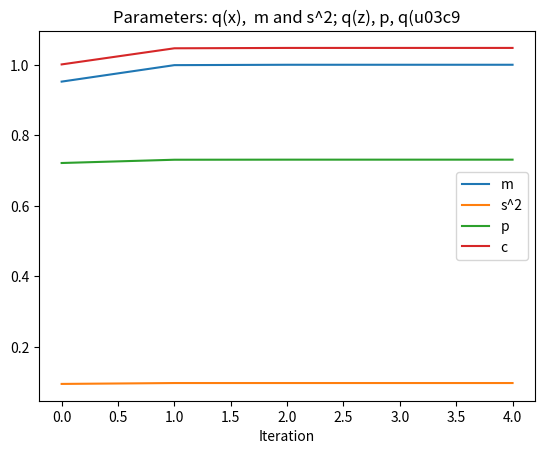

This chart was generated by the following Python code:
import numpy as np
from scipy.special import expit
import matplotlib.pyplot as plt


def update_qx(mu, var, Ez, E_omega):
    s2 = 1/(1/var+E_omega)
    m = ( (1/var)*mu + Ez-1/2 )*s2
    Exx = m**2 + s2
    return  s2, m, Exx

def update_q_omega(Exx):
    b = 1
    c = np.sqrt(Exx)
    E_omega = b/(2*c)*np.tanh(c/2)
    return b, c, E_omega

def update_qz(Ex):
    return expit(Ex)

def get_elbo(mu, var, param_vec, Exx, E_omega):
    #NOTE: excludes expectations of PG distributions (prior and post)
    s2 = param_vec[0]
    Ex = param_vec[1]
    Ez = param_vec[2]
    elbo = np.log( 1/np.sqrt((2*np.pi*var)) )-1/(2*var)*Exx
    elbo += mu/var*Ex-(mu**2)/(2*var)
    term1 = elbo
    print('E log p(x):', term1)
    elbo += np.log(1/2) + (Ez-1/2)*Ex
    term2 = elbo - term1
    print('E lgo(z)', term2)
    elbo += -1/2*E_omega*Exx + np.log(.5*np.pi**2)-.5*np.pi**2*E_omega
    #elbo += -1/2*E_omega*Exx + np.log(2*np.pi**2)-2*np.pi**2*E_omega
    term3 = elbo-term2-term1
    print('E log(omega)', term3)
    elbo += 1/2*(1+np.log(2*np.pi*s2))
    print('x_ent;', 1/2*(1+np.log(2*np.pi*s2)))
    elbo += -Ez*np.log(Ez)-(1-Ez)*np.log(1-Ez)
    print('z_ent:', -Ez*np.log(Ez)-(1-Ez)*np.log(1-Ez))
    elbo += 1-np.log(.5*np.pi**2+Exx/(4*np.pi**2))    
    #elbo += 1-np.log(2*np.pi**2+Exx/(4*np.pi**2))    
    print('om-ent:', 1-np.log(.5*np.pi**2+Exx/(4*np.pi**2)) )
    print(' ')
    return elbo

np.random.seed(0)

mu = 1
var = .1
x_gen = np.random.normal(mu, np.sqrt(var))
z_gen = np.random.binomial(1,  expit(x_gen))

print('Mu=',mu)
print('Var=',var)
print('Sigmoid(x)=', expit(x_gen))

#Initialize q_omega
E_omega = .5
Ez = .5
param_vec_old = np.inf*np.ones(5)


error = np.inf
tol = .00001

error_vec = []
elbo_vec = []
m_vec = []
s2_vec = []
p_vec = []
c_vec = []

k = 0


while error > tol:
    param_vec = np.zeros(5) #[qx_s2, qx_m, qz_p, qw_b, qw_c] 
    
    #update qx
    param_vec[0], param_vec[1], Exx = update_qx(mu, var, Ez, E_omega)
    s2_vec.append(param_vec[0])
    m_vec.append(param_vec[1])
    Ex = param_vec[1]

    #update qz
    param_vec[2] = update_qz(Ex)
    Ez = param_vec[2]
    p_vec.append(Ez)
    
    #update q_omega
    param_vec[3], param_vec[4], E_omega = update_q_omega(Exx)
    c_vec.append(param_vec[4])

    error = np.amax( np.absolute(param_vec-param_vec_old) )
    error_vec.append(error)

    param_vec_old = param_vec

    elbo = get_elbo(mu, var, param_vec, Exx, E_omega)
    elbo_vec.append(elbo)

    k+=1



print('m:', param_vec[1])
print('s2:', param_vec[0])
print('p:', param_vec[2])
print('c:', param_vec[4])  




plt.plot(np.arange(k), elbo_vec)
plt.xlabel('Iteration')
plt.ylabel('ELBO')
plt.title('ELBO convergence (excludes some PG terms)')
plt.savefig('ELBO_0.png')
plt.show()
plt.close()

plt.plot(np.arange(k), error_vec)
plt.xlabel('Iteration')
plt.ylabel('Max Parameter Difference')
plt.savefig('Error.png')
plt.show()
plt.close()

plt.plot(np.arange(k), m_vec, label='m')
plt.plot(np.arange(k), s2_vec, label = 's^2')
plt.plot(np.arange(k), p_vec, label = 'p') 
plt.plot(np.arange(k), c_vec, label = 'c')
plt.xlabel('Iteration')
plt.legend()
plt.title('Parameters: q(x),  m and s^2; q(z), p, q(u03c9')
plt.savefig('Params.png')
plt.show()
